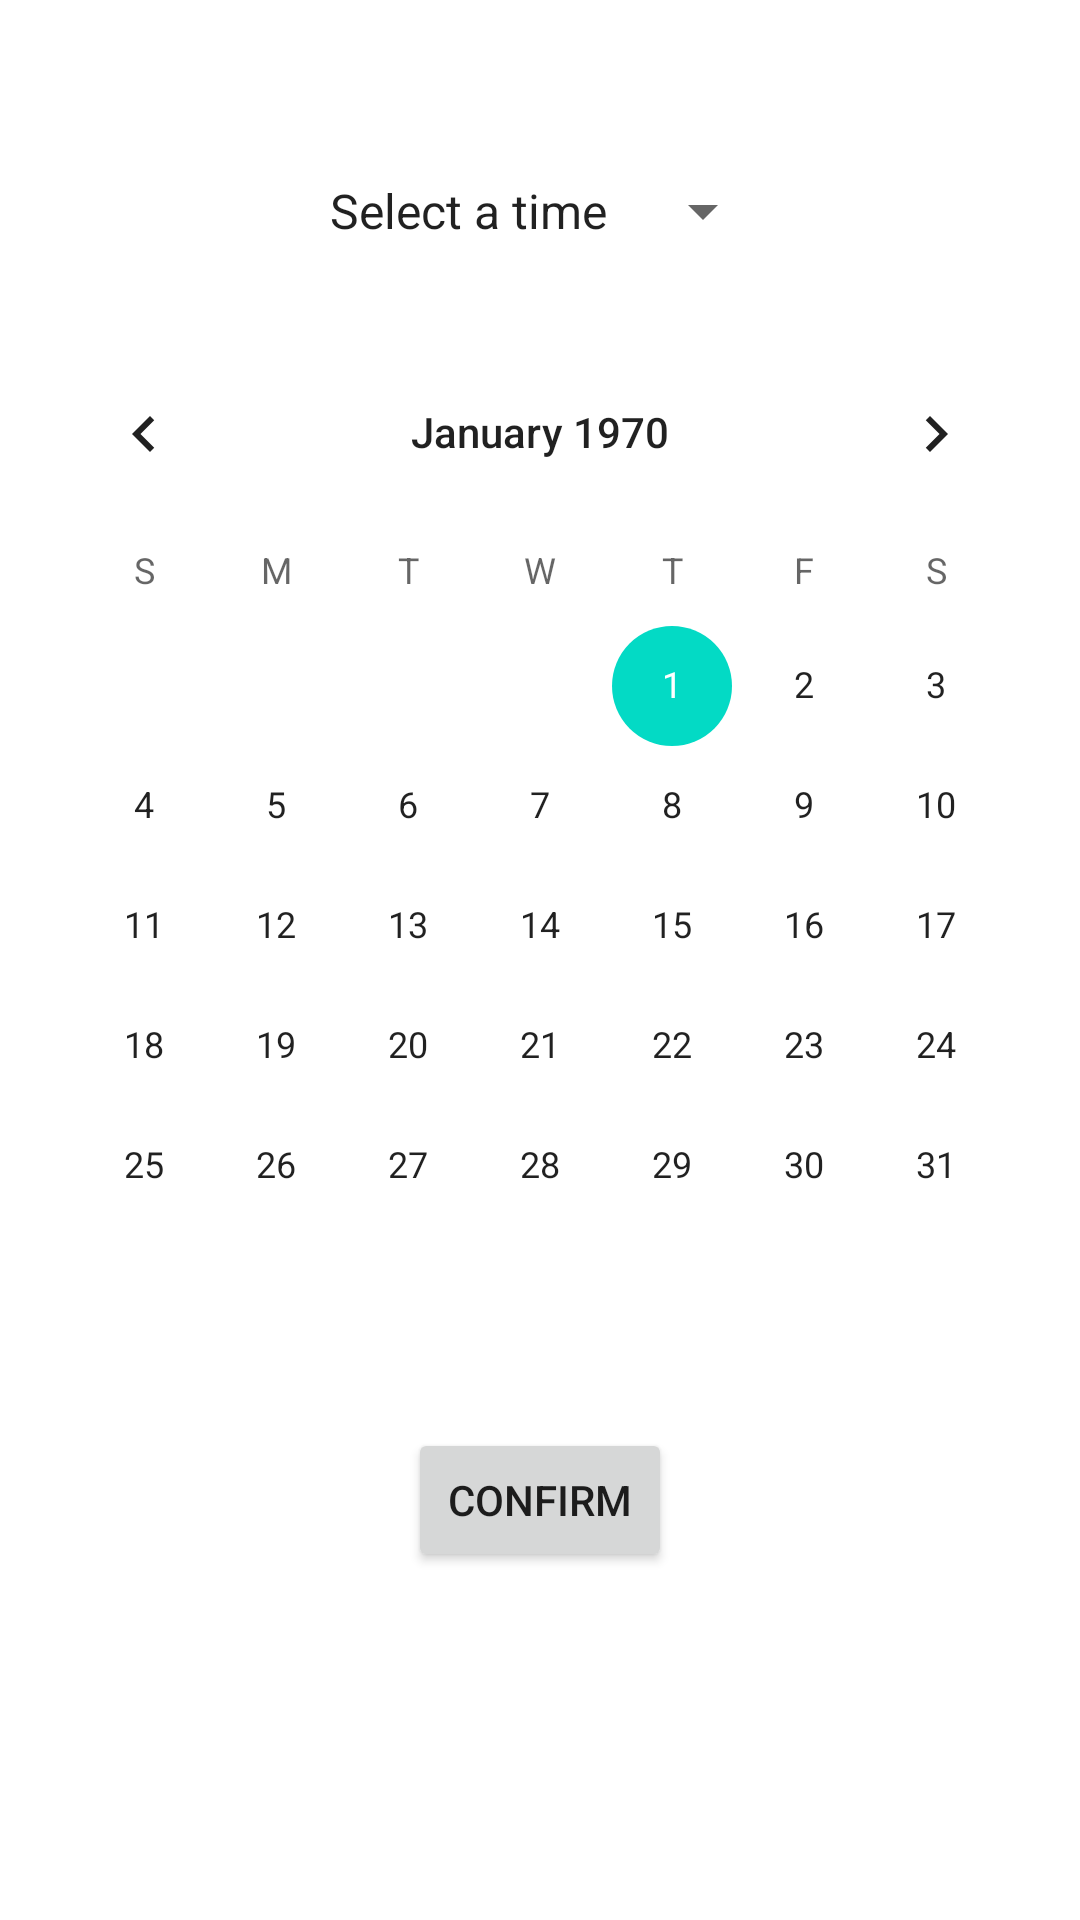

Here is an Android app screen rendered from its layout file. Give the layout XML and the strings, colors and styles it references.
<!-- AndroidManifest.xml: application theme actionbar -->
<!-- res/layout/popupvisit.xml -->
<?xml version="1.0" encoding="utf-8"?>
<androidx.constraintlayout.widget.ConstraintLayout xmlns:android="http://schemas.android.com/apk/res/android"
    xmlns:app="http://schemas.android.com/apk/res-auto"
    xmlns:tools="http://schemas.android.com/tools"
    android:layout_width="match_parent"
    android:layout_height="wrap_content">

    <TextView
        android:id="@+id/txtAppointment"
        android:layout_width="wrap_content"
        android:layout_height="wrap_content"
        android:textAlignment="center"
        app:layout_constraintBottom_toBottomOf="parent"
        app:layout_constraintEnd_toEndOf="parent"
        app:layout_constraintStart_toStartOf="parent"
        app:layout_constraintTop_toTopOf="parent"
        app:layout_constraintVertical_bias="0.01999998" />

    <CalendarView
        android:id="@+id/clvDate"
        android:layout_width="wrap_content"
        android:layout_height="wrap_content"
        android:layout_marginTop="16dp"
        app:layout_constraintBottom_toBottomOf="parent"
        app:layout_constraintEnd_toEndOf="parent"
        app:layout_constraintStart_toStartOf="parent"
        app:layout_constraintTop_toBottomOf="@+id/spnTimes"
        app:layout_constraintVertical_bias="0.060000002" />

    <Button
        android:id="@+id/btnConfirm"
        android:layout_width="wrap_content"
        android:layout_height="wrap_content"
        android:layout_marginTop="16dp"
        android:text="Confirm"
        app:cornerRadius="15dp"
        app:layout_constraintBottom_toBottomOf="parent"
        app:layout_constraintEnd_toEndOf="parent"
        app:layout_constraintStart_toStartOf="parent"
        app:layout_constraintTop_toBottomOf="@+id/clvDate"
        app:layout_constraintVertical_bias="0.089" />

    <Spinner
        android:id="@+id/spnTimes"
        android:layout_width="wrap_content"
        android:layout_height="wrap_content"
        android:layout_marginTop="16dp"
        android:layout_marginBottom="16dp"
        android:entries="@array/times"
        app:layout_constraintBottom_toBottomOf="parent"
        app:layout_constraintEnd_toEndOf="parent"
        app:layout_constraintStart_toStartOf="parent"
        app:layout_constraintTop_toBottomOf="@+id/txtAppointment"
        app:layout_constraintVertical_bias="0.01999998" />

</androidx.constraintlayout.widget.ConstraintLayout>
<!-- resources referenced by this layout -->
<resources>
  <string-array name="times">
          <item>Select a time</item>
          <item>09:00</item>
          <item>10:00</item>
          <item>11:00</item>
          <item>12:00</item>
          <item>13:00</item>
          <item>14:00</item>
          <item>15:00</item>
          <item>16:00</item>
          <item>17:00</item>
      </string-array>
  <style name="actionbar" parent="Theme.MaterialComponents.Light.NoActionBar">
          <item name="colorPrimary">@color/colorPrimary</item>
          <item name="colorPrimaryDark">@color/colorPrimaryDark</item>
          <item name="colorAccent">@color/colorAccent</item>
          <item name="backgroundColor">@color/backgroundColor</item>
      </style>
  <color name="colorPrimary">#FFCC00</color>
  <color name="colorPrimaryDark">#3700B3</color>
  <color name="colorAccent">#03DAC5</color>
  <color name="backgroundColor">#0DC7EDE6</color>
</resources>
